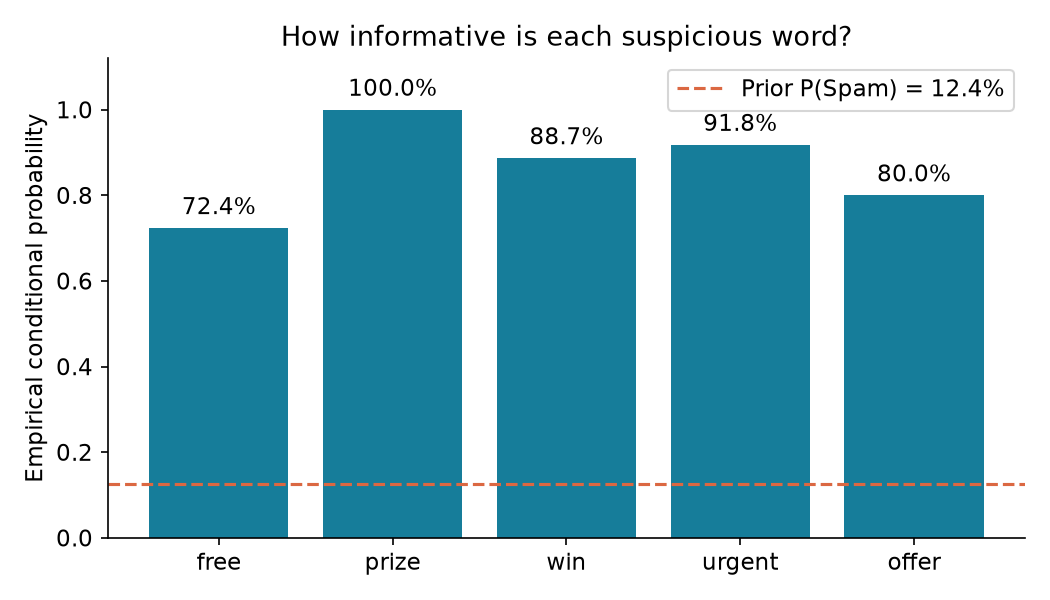

Data behind this chart, as committed beside it:
word, containing, spam_containing, ham_containing, p_word, p_word_given_spam, p_spam_given_word, bayes_verification
free, 199, 144, 55, 0.03857, 0.2243, 0.7236, 0.7236
prize, 70, 70, 0, 0.01357, 0.109, 1.0, 1.0
win, 53, 47, 6, 0.01027, 0.07321, 0.8868, 0.8868
urgent, 61, 56, 5, 0.01182, 0.08723, 0.918, 0.918
offer, 30, 24, 6, 0.005814, 0.03738, 0.8, 0.8
